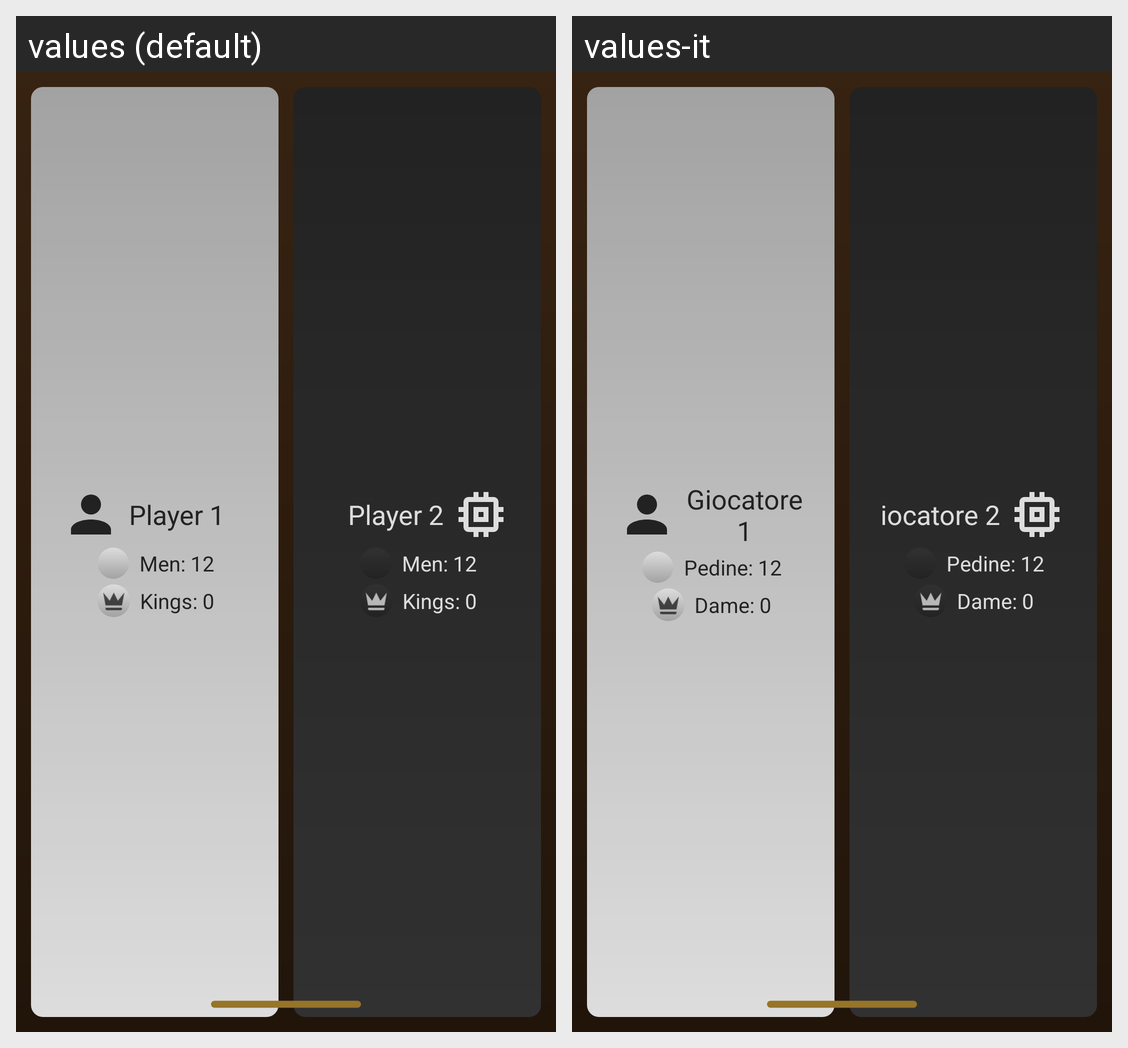

This grid shows one Android layout under two languages. Give, for every string resource on the screen, its name, the default text and each shown locale's text.
Android screen res/layout/activity_main.xml rendered under 2 locales, left to right: values (default), values-it. Device: Nexus 5 (rendered at 1080×1920; each locale shown at half size, 540×960, under a caption strip naming it); theme AppTheme.
Strings drawn on this screen, with the default value and each locale's value (text and hints the layout hard-codes, and strings that could not be matched under every locale, appear in the picture but are not listed):

player_1
  values: Player 1
  values-it: Giocatore 1

men
  values: Men
  values-it: Pedine

kings
  values: Kings
  values-it: Dame

player_2
  values: Player 2
  values-it: Giocatore 2
